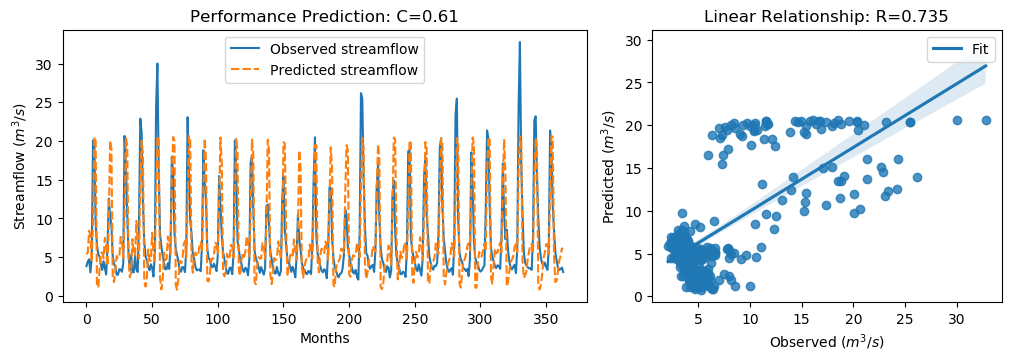

Values plotted in this chart, from the file beside it:
y_true, y_pred, y_true_scaled, y_pred_scaled
3.83, 5.349, -0.5361, -0.3201
4.42, 5.592, -0.4522, -0.2857
4.72, 8.404, -0.4096, 0.1142
3.03, 7.738, -0.6499, 0.01952
4.87, 4.36, -0.3883, -0.4608
20.07, 9.752, 1.773, 0.3058
19.62, 20.54, 1.709, 1.839
9.33, 20, 0.2458, 1.763
6.56, 1.25, -0.148, -0.9029
5.37, 1.067, -0.3172, -0.9289
5.07, 3.439, -0.3598, -0.5918
4.02, 5.557, -0.5091, -0.2906
3.34, 5.586, -0.6058, -0.2864
4.47, 4.842, -0.4451, -0.3922
3.61, 7.482, -0.5674, -0.01687
2.75, 6.509, -0.6897, -0.1552
6.28, 3.894, -0.1878, -0.5271
12.55, 9.414, 0.7036, 0.2577
10.44, 20.07, 0.4036, 1.773
9.01, 18.99, 0.2003, 1.619
5.12, 2.388, -0.3527, -0.7411
4.16, 1.757, -0.4892, -0.8308
3.72, 3.337, -0.5518, -0.6062
2.73, 5.134, -0.6925, -0.3507
2.73, 4.882, -0.6925, -0.3865
3.43, 4.932, -0.593, -0.3794
3.4, 7.608, -0.5972, 0.0009706
3.1, 6.937, -0.6399, -0.0944
4.17, 4.902, -0.4878, -0.3837
20.66, 10.21, 1.857, 0.3707
16.78, 20.47, 1.305, 1.829
10.67, 19.45, 0.4363, 1.685
5.59, 5.057, -0.2859, -0.3616
3.31, 2.398, -0.61, -0.7397
5.26, 3.044, -0.3328, -0.6478
3.05, 7.316, -0.647, -0.04048
3.04, 5.546, -0.6484, -0.2922
5.26, 5.198, -0.3328, -0.3416
3.41, 9.692, -0.5958, 0.2973
3.07, 6.747, -0.6442, -0.1213
9.62, 4.835, 0.2871, -0.3932
22.89, 14.58, 2.174, 0.9919
21.04, 20.04, 1.911, 1.768
12.14, 18.35, 0.6453, 1.528
7.0, 1.882, -0.08543, -0.8131
5.08, 1.185, -0.3584, -0.9122
4.58, 2.379, -0.4295, -0.7424
3.72, 5.973, -0.5518, -0.2314
3.3, 4.6, -0.6115, -0.4267
4.07, 4.523, -0.502, -0.4376
3.64, 8.165, -0.5631, 0.08026
2.49, 5.637, -0.7266, -0.2792
5.3, 4.268, -0.3271, -0.4739
24.2, 12.52, 2.36, 0.7001
30.01, 20.64, 3.186, 1.854
16.39, 20.1, 1.25, 1.777
8.01, 2.393, 0.05817, -0.7405
6.41, 0.8156, -0.1693, -0.9647
5.24, 1.859, -0.3357, -0.8163
4.29, 5.593, -0.4707, -0.2854
... 304 more rows
